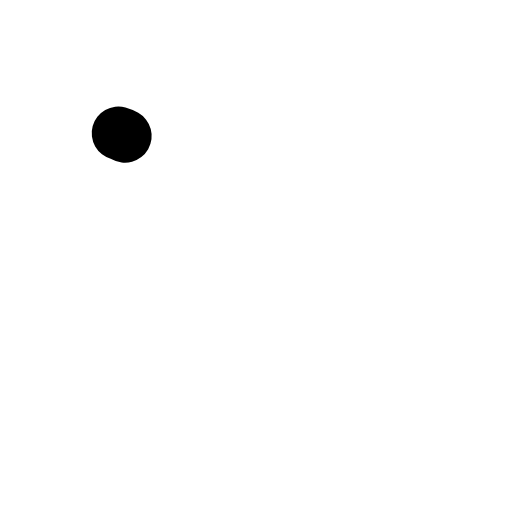
t = 0.00 s
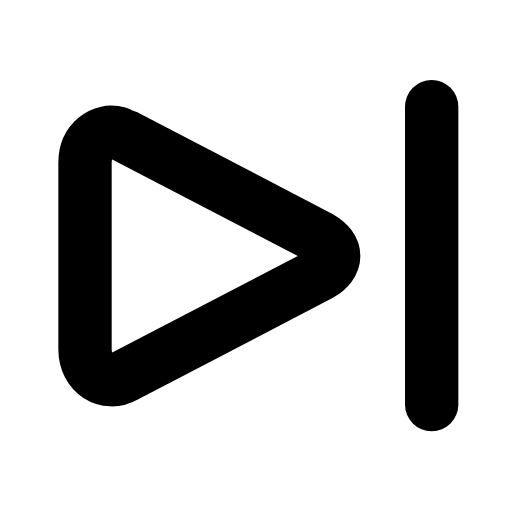
t = 0.23 s
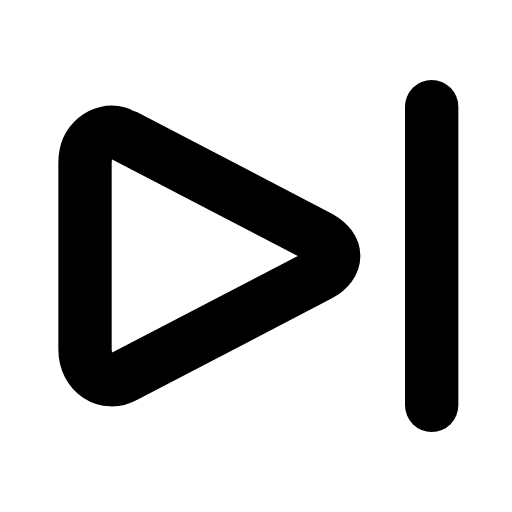
t = 0.44 s
t = 0.63 s: frame unchanged from t = 0.44 s, image omitted
t = 0.88 s: frame unchanged from t = 0.44 s, image omitted
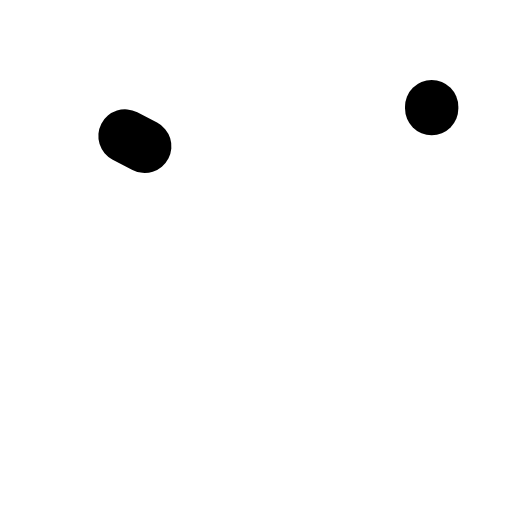
t = 1.09 s

The animated SVG that drew these frames (rendered in a browser with its animation timeline set to each time). Animation: 2 SMIL elements (animate=2); one cycle of 1.30 s, repeats indefinitely.

<svg xmlns="http://www.w3.org/2000/svg" width="24" height="24" viewBox="0 0 24 24" fill="none"><g transform="translate(-3.015 -3) scale(1.25)"><path stroke="currentColor" stroke-width="2" stroke-linecap="round" stroke-linejoin="round" fill="none" d="M7.1 7.5L14.4 11.3C15.1 11.7 15.1 12.3 14.4 12.7L7.1 16.5C6.4 16.9 5.6 16.4 5.6 15.5L5.6 8.5C5.6 7.6 6.4 7.1 7.1 7.5Z" pathLength="1" stroke-dasharray="1"><animate attributeName="stroke-dashoffset" values="1;1;0;0;0;0;1;1;1" keyTimes="0;0;0.189;0.45;0.6;0.774;0.9;0.9;1" dur="1.3s" repeatCount="indefinite" calcMode="spline" keySplines="0.16 1 0.3 1;0.16 1 0.3 1;0.16 1 0.3 1;0.16 1 0.3 1;0.16 1 0.3 1;0.16 1 0.3 1;0.16 1 0.3 1;0.16 1 0.3 1"/></path><line stroke="currentColor" stroke-width="2" stroke-linecap="round" stroke-linejoin="round" fill="none" x1="18.6" y1="6.4" x2="18.6" y2="17.6" pathLength="1" stroke-dasharray="1"><animate attributeName="stroke-dashoffset" values="1;1;0;0;0;0;1;1;1" keyTimes="0;0.0315;0.2205;0.45;0.6;0.753;0.879;0.9;1" dur="1.3s" repeatCount="indefinite" calcMode="spline" keySplines="0.16 1 0.3 1;0.16 1 0.3 1;0.16 1 0.3 1;0.16 1 0.3 1;0.16 1 0.3 1;0.16 1 0.3 1;0.16 1 0.3 1;0.16 1 0.3 1"/></line></g></svg>
